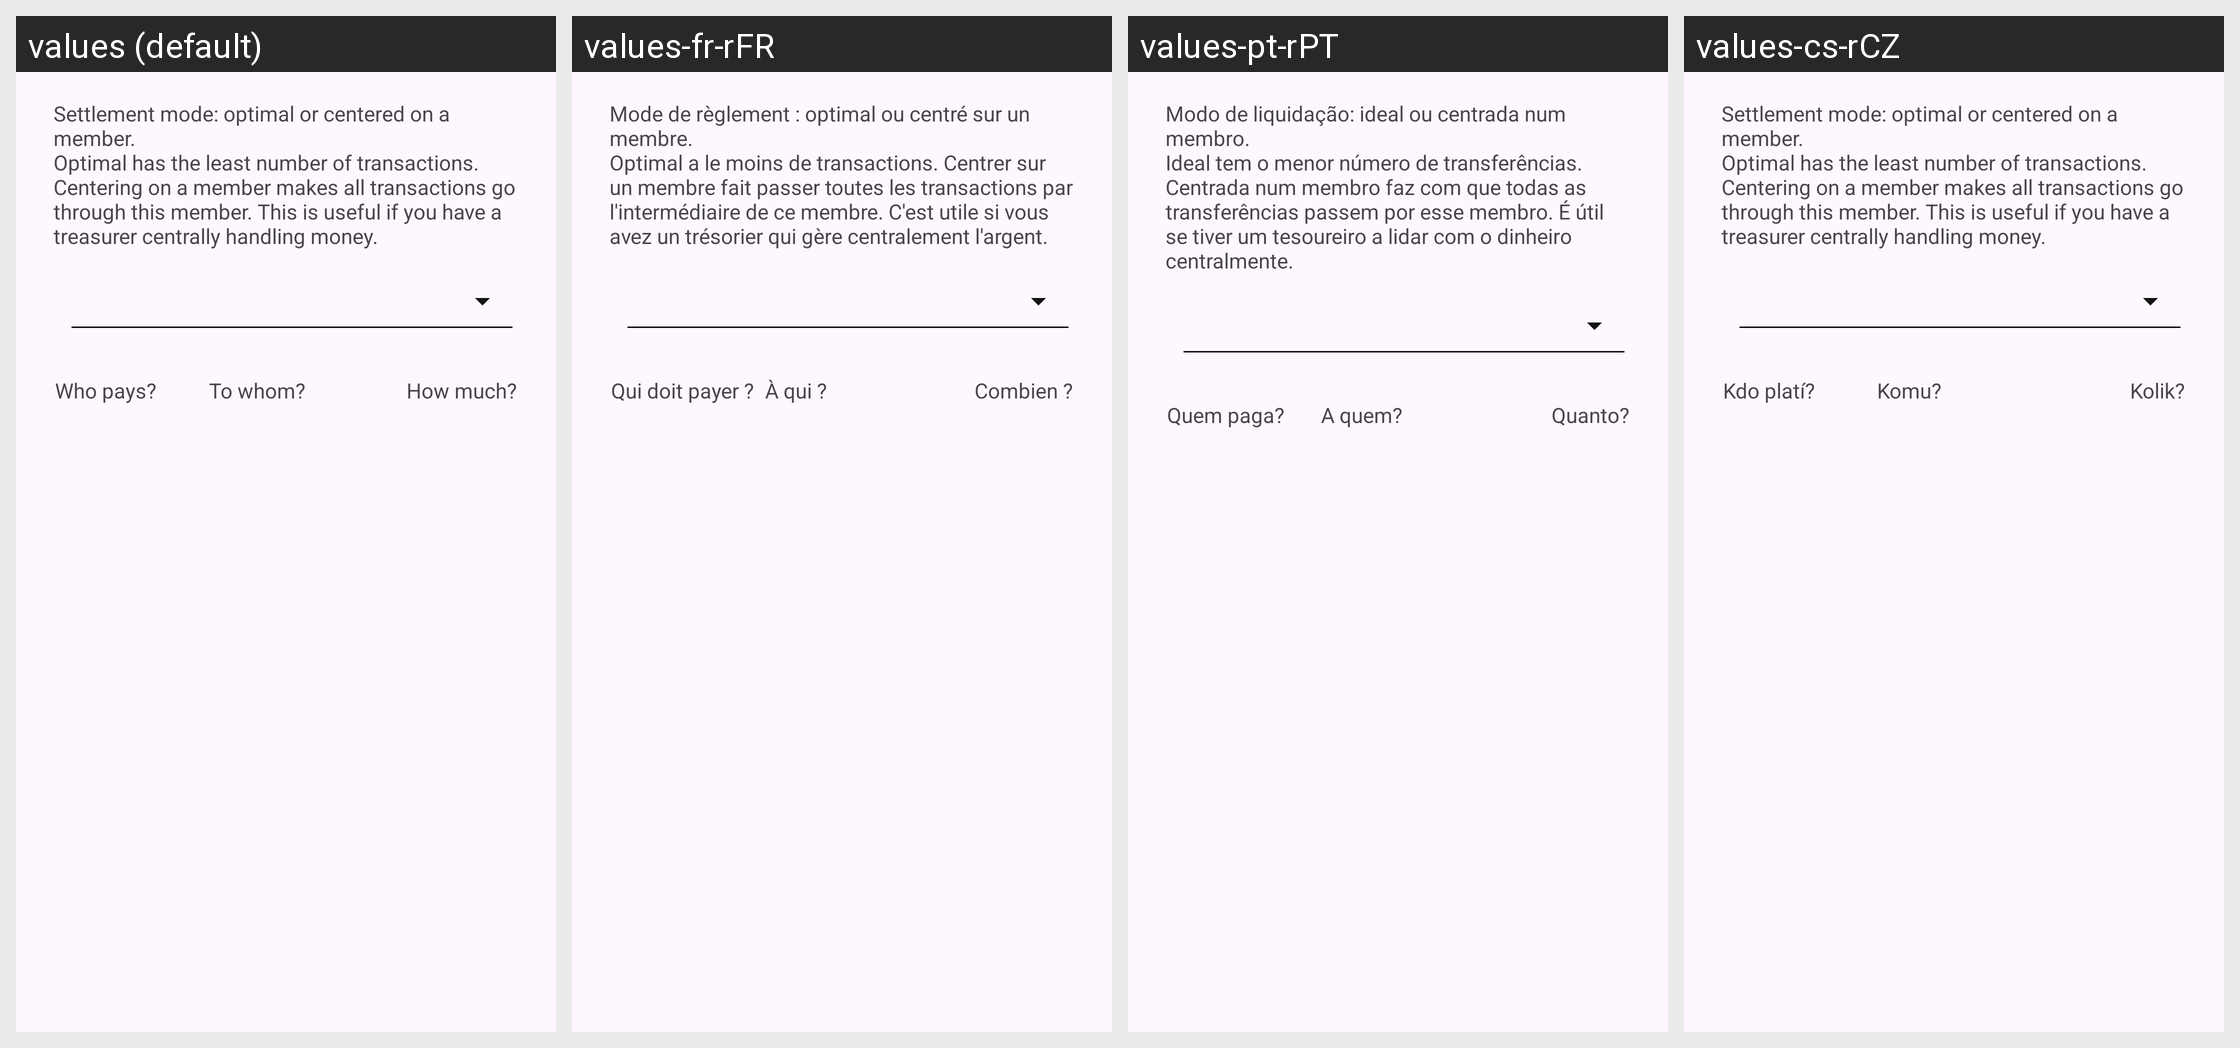

Locale-by-locale string values for the Android screen shown in this grid:
Android screen res/layout/dialog_project_settlement.xml rendered under 4 locales, left to right: values (default), values-fr-rFR, values-pt-rPT, values-cs-rCZ. Device: Nexus 5 (rendered at 1080×1920; each locale shown at half size, 540×960, under a caption strip naming it); theme AppTheme.
Other locales in the repository, not shown: values-af-rZA, values-ar-rSA, values-bg-rBG, values-ca-rES, values-da-rDK, values-de-rDE, values-el-rGR, values-en-rUS, values-es-rES, values-fa-rIR, values-fi-rFI, values-hu-rHU, values-it-rIT, values-iw-rIL, values-ja-rJP, values-ko-rKR, values-lt-rLT, values-mk-rMK, values-nl-rNL, values-no-rNO, values-pl-rPL, values-pt-rBR, values-ro-rRO, values-ru-rRU, values-sk-rSK, values-sl-rSI, values-sq-rAL, values-sr-rSP, values-sv-rSE, values-ta-rIN, values-tr-rTR, values-uk-rUA, values-ur-rIN, values-vi-rVN, values-zh-rCN, values-zh-rTW.
Strings drawn on this screen, with the default value and each locale's value (text and hints the layout hard-codes, and strings that could not be matched under every locale, appear in the picture but are not listed):

settle_member_center_explanation
  values: Settlement mode: optimal or centered on a member.
      Optimal has the least number of transactions. Centering on a member makes all transactions go through this member. This is useful if you have a treasurer centrally handling money.
  values-fr-rFR: Mode de règlement : optimal ou centré sur un membre.
      Optimal a le moins de transactions. Centrer sur un membre fait passer toutes les transactions par l'intermédiaire de ce membre. C'est utile si vous avez un trésorier qui gère centralement l'argent.
  values-pt-rPT: Modo de liquidação: ideal ou centrada num membro.
      Ideal tem o menor número de transferências. Centrada num membro faz com que todas as transferências passem por esse membro. É útil se tiver um tesoureiro a lidar com o dinheiro centralmente.
  values-cs-rCZ: Settlement mode: optimal or centered on a member.
      Optimal has the least number of transactions. Centering on a member makes all transactions go through this member. This is useful if you have a treasurer centrally handling money.

settle_who
  values: Who pays?
  values-fr-rFR: Qui doit payer ?
  values-pt-rPT: Quem paga?
  values-cs-rCZ: Kdo platí?

settle_to_whom
  values: To whom?
  values-fr-rFR: À qui ?
  values-pt-rPT: A quem?
  values-cs-rCZ: Komu?

settle_how_much
  values: How much?
  values-fr-rFR: Combien ?
  values-pt-rPT: Quanto?
  values-cs-rCZ: Kolik?
